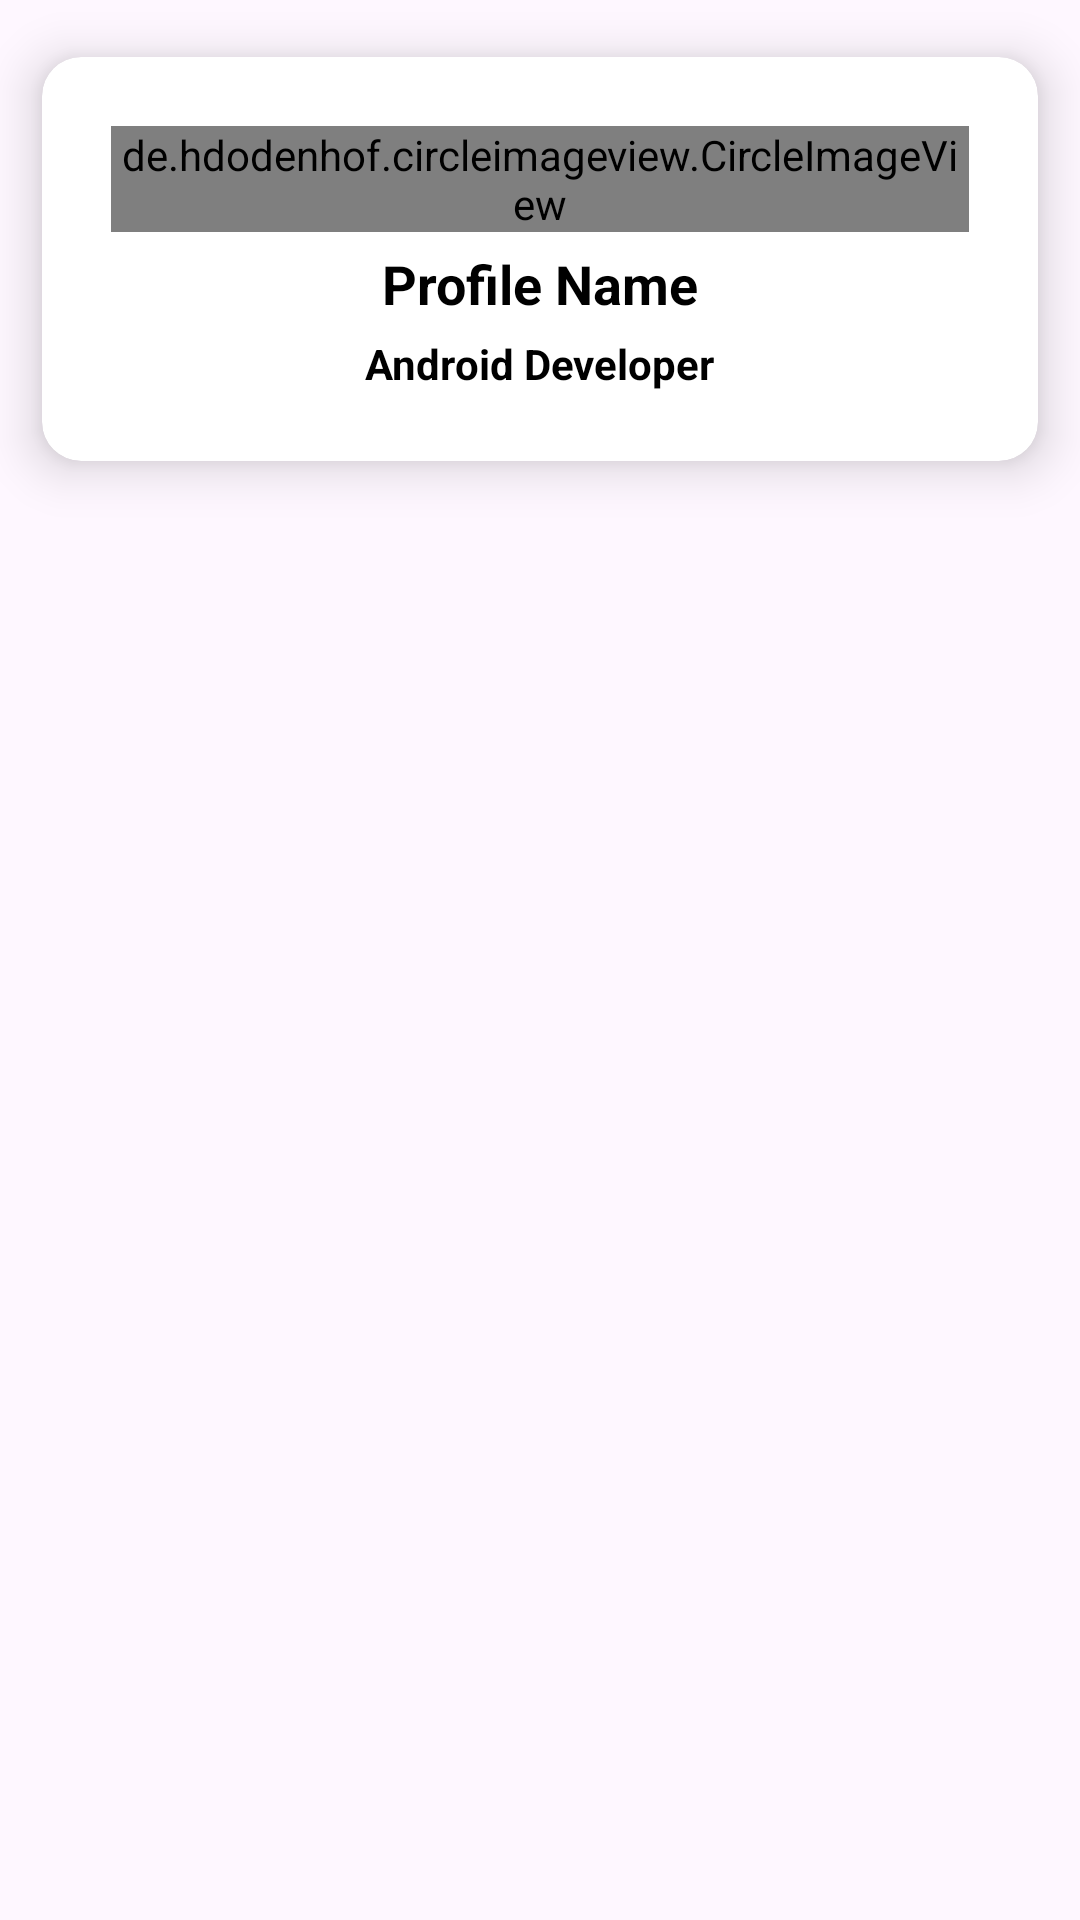

Reconstruct the res/layout file that produces this screen, plus the resources it refers to.
<!-- AndroidManifest.xml: application theme Theme.ParrotChattingApp -->
<!-- res/layout/profile_items.xml -->
<?xml version="1.0" encoding="utf-8"?>
<androidx.constraintlayout.widget.ConstraintLayout xmlns:android="http://schemas.android.com/apk/res/android"
    android:layout_width="match_parent"
    android:layout_height="match_parent">
    <androidx.cardview.widget.CardView xmlns:android="http://schemas.android.com/apk/res/android"
        xmlns:app="http://schemas.android.com/apk/res-auto"
        android:layout_width="wrap_content"
        android:layout_height="wrap_content"
        app:cardCornerRadius="13dp"
        app:cardElevation="10dp"
        app:cardUseCompatPadding="true">

        <androidx.constraintlayout.widget.ConstraintLayout
            android:layout_width="match_parent"
            android:layout_height="match_parent"
            android:layout_margin="10dp"
            android:padding="13dp">

            <de.hdodenhof.circleimageview.CircleImageView
                android:id="@+id/profileImg"
                android:layout_width="match_parent"
                android:layout_height="match_parent"
                android:src="@drawable/baseline_person_24"
                app:civ_border_width="2dp"
                app:layout_constraintEnd_toEndOf="parent"
                app:layout_constraintStart_toStartOf="parent"
                app:layout_constraintTop_toTopOf="parent" />

            <TextView
                android:id="@+id/profileName"
                android:layout_width="wrap_content"
                android:layout_height="wrap_content"
                android:layout_marginTop="5dp"
                android:text="Profile Name"
                android:textColor="@color/black"
                android:textSize="18sp"
                android:textStyle="bold"
                app:layout_constraintEnd_toEndOf="@+id/profileImg"
                app:layout_constraintStart_toStartOf="@+id/profileImg"
                app:layout_constraintTop_toBottomOf="@+id/profileImg" />

            <TextView
                android:id="@+id/profilePro"
                android:layout_width="wrap_content"
                android:layout_height="wrap_content"
                android:layout_marginTop="5dp"
                android:text="Android Developer"
                android:textColor="@color/black"
                android:textStyle="bold"
                app:layout_constraintEnd_toEndOf="@+id/profileName"
                app:layout_constraintStart_toStartOf="@+id/profileName"
                app:layout_constraintTop_toBottomOf="@+id/profileName" />
        </androidx.constraintlayout.widget.ConstraintLayout>
    </androidx.cardview.widget.CardView>
</androidx.constraintlayout.widget.ConstraintLayout>
<!-- resources referenced by this layout -->
<resources>
  <style name="Theme.ParrotChattingApp" parent="Base.Theme.ParrotChattingApp" />
  <style name="Base.Theme.ParrotChattingApp" parent="Theme.Material3.DayNight.NoActionBar">
          
          
      </style>
  <!-- not gathered from this repository: default colours our renderer supplied (Android Studio template values) -->
  <color name="black">#FF000000</color>
</resources>
